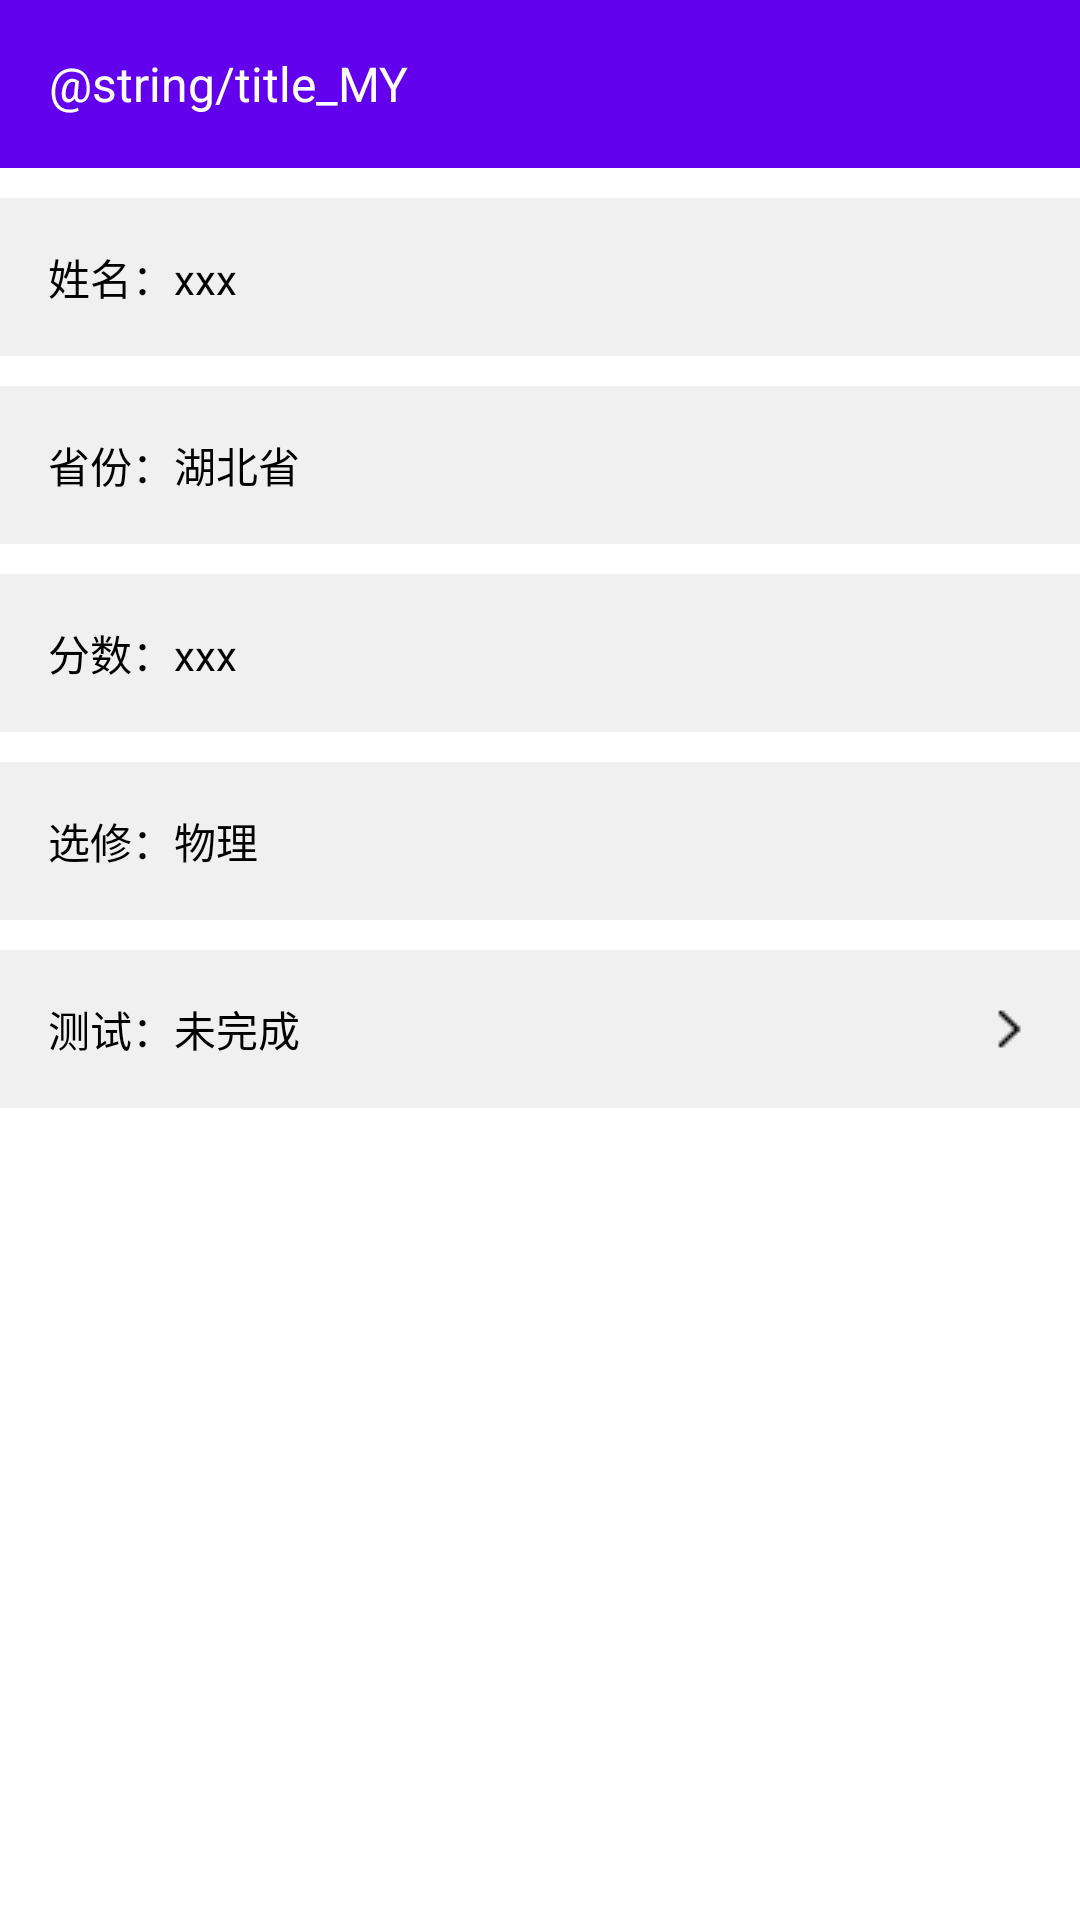

Write the Android layout XML for this screen, with the resource values it uses.
<!-- AndroidManifest.xml: application theme Theme.NewNCEE -->
<!-- res/layout/fragment_my.xml -->
<?xml version="1.0" encoding="utf-8"?>
<LinearLayout xmlns:android="http://schemas.android.com/apk/res/android"
    xmlns:app="http://schemas.android.com/apk/res-auto"
    xmlns:tools="http://schemas.android.com/tools"
    android:layout_width="match_parent"
    android:layout_height="match_parent"
    android:orientation="vertical"
    tools:context=".ui.notifications.MYFragment">

    <androidx.appcompat.widget.Toolbar
        android:id="@+id/tb_MY"
        android:layout_width="match_parent"
        android:layout_height="wrap_content"
        android:background="@color/design_default_color_primary"
        android:minHeight="?attr/actionBarSize">

        <TextView
            android:id="@+id/tv_MYTitle"
            android:layout_width="wrap_content"
            android:layout_height="wrap_content"
            android:gravity="center"
            android:text="@string/title_MY"
            android:textColor="@color/white"
            android:textSize="16dp"/>

    </androidx.appcompat.widget.Toolbar>
    <ScrollView
        android:layout_width="match_parent"
        android:layout_height="wrap_content">
        <LinearLayout
            android:layout_width="match_parent"
            android:layout_height="wrap_content"

            android:orientation="vertical">
            <TextView
                android:id="@+id/txt_my_name"
                android:layout_width="match_parent"
                android:layout_height="wrap_content"
                android:padding="16dp"
                android:layout_marginTop="10dp"
                android:background="#F0F0F0"
                android:gravity="center_vertical"
                android:drawablePadding="20dp"
                android:text="姓名：xxx"
                android:textColor="@color/black"
                android:clickable="true"
                android:focusable="true" />
            <TextView
                android:id="@+id/txt_my_province"
                android:layout_width="match_parent"
                android:layout_height="wrap_content"
                android:padding="16dp"
                android:layout_marginTop="10dp"
                android:background="#F0F0F0"
                android:gravity="center_vertical"
                android:drawablePadding="20dp"
                android:text="省份：湖北省"
                android:textColor="@color/black"
                android:clickable="true"
                android:focusable="true" />
            <TextView
                android:id="@+id/txt_my_score"
                android:layout_width="match_parent"
                android:layout_height="wrap_content"
                android:padding="16dp"
                android:layout_marginTop="10dp"
                android:background="#F0F0F0"
                android:gravity="center_vertical"
                android:drawablePadding="20dp"
                android:text="分数：xxx"
                android:textColor="@color/black"
                android:clickable="true"
                android:focusable="true" />
            <TextView
                android:id="@+id/txt_my_course"
                android:layout_width="match_parent"
                android:layout_height="wrap_content"
                android:padding="16dp"
                android:layout_marginTop="10dp"
                android:background="#F0F0F0"
                android:gravity="center_vertical"
                android:drawablePadding="20dp"
                android:text="选修：物理"
                android:textColor="@color/black"
                android:clickable="true"
                android:focusable="true" />
            <TextView
                android:id="@+id/txt_my_test"
                android:layout_width="match_parent"
                android:layout_height="wrap_content"
                android:padding="16dp"
                android:layout_marginTop="10dp"
                android:background="#F0F0F0"
                android:gravity="center_vertical"
                android:drawablePadding="20dp"
                android:text="测试：未完成"
                android:textColor="@color/black"
                android:clickable="true"
                android:focusable="true"
                android:drawableRight="@drawable/ic_right_arrow"/>


        </LinearLayout>
    </ScrollView>

</LinearLayout>
<!-- resources referenced by this layout -->
<resources>
  <!-- drawable ic_right_arrow: png bitmap (drawable, 231 bytes) -->
  <style name="Theme.NewNCEE" parent="Theme.MaterialComponents.DayNight.DarkActionBar">
          
          <item name="colorPrimary">@color/purple_500</item>
          <item name="colorPrimaryVariant">@color/purple_700</item>
          <item name="colorOnPrimary">@color/white</item>
          
          <item name="colorSecondary">@color/teal_200</item>
          <item name="colorSecondaryVariant">@color/teal_700</item>
          <item name="colorOnSecondary">@color/black</item>
          
          <item name="android:statusBarColor" tools:targetApi="l">?attr/colorPrimaryVariant</item>
          
      </style>
  <!-- not gathered from this repository: default colours our renderer supplied (Android Studio template values) -->
  <color name="purple_500">#FF6200EE</color>
  <color name="purple_700">#FF3700B3</color>
  <color name="teal_200">#FF03DAC5</color>
  <color name="teal_700">#FF018786</color>
  <color name="black">#FF000000</color>
  <color name="white">#FFFFFFFF</color>
</resources>
